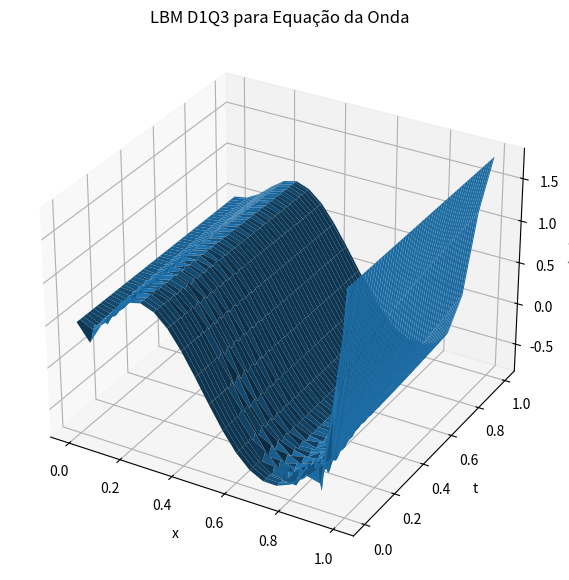

This chart was generated by the following Python code:
import numpy as np
import matplotlib.pyplot as plt

# ---------------------------------
# Parâmetros físicos
# ---------------------------------
L = 1.0
T = 1.0
alpha = np.sqrt(2)

# ---------------------------------
# Malha
# ---------------------------------
Nx = 21
Nt = 100

dx = L / (Nx - 1)
dt = T / Nt

x = np.linspace(0, L, Nx)
t = np.linspace(0, T, Nt)

# ---------------------------------
# D1Q3
# ---------------------------------
c = np.array([0, 1, -1])
w = np.array([2/3, 1/6, 1/6])

# velocidade de lattice
cs = dx / dt

# relaxação
tau = 0.51

# ---------------------------------
# Distribuições
# ---------------------------------
f = np.zeros((3, Nx))
f_new = np.zeros((3, Nx))

# ---------------------------------
# Condição inicial
# ---------------------------------
p = np.cos(x) * np.sin(2*np.pi*x)
u = np.cos(2*np.pi*x)

# ---------------------------------
# Inicialização em equilíbrio
# ---------------------------------
for i in range(3):
    f[i,:] = w[i] * (p + alpha*c[i]*u/(cs**2))

# ---------------------------------
# Histórico
# ---------------------------------
history = np.zeros((Nt, Nx))

# ---------------------------------
# Evolução temporal
# ---------------------------------
for n in range(Nt):

    # macroscópicas
    p = np.sum(f, axis=0)
    u = np.sum(c[:,None] * f, axis=0)

    # equilíbrio
    feq = np.zeros_like(f)
    for i in range(3):
        feq[i,:] = w[i] * (p + alpha*c[i]*u/(cs**2))

    # colisão
    f = f - (1/tau)*(f-feq)

    # streaming
    f_new[0,:] = f[0,:]
    f_new[1,1:] = f[1,:-1]
    f_new[2,:-1] = f[2,1:]

    # contorno pressão
    p_left = 0.5
    p_right = 1.8

    f_new[:,0] = w * p_left
    f_new[:,-1] = w * p_right

    f = f_new.copy()

    history[n,:] = np.sum(f, axis=0)

# ---------------------------------
# Valor pedido
# ---------------------------------
ix = int(0.5/dx)
print("p(0.5,1) =", history[-1, ix])

# ---------------------------------
# Plot 3D
# ---------------------------------
X, Y = np.meshgrid(x, t)

fig = plt.figure(figsize=(10,7))
ax = fig.add_subplot(111, projection='3d')

ax.plot_surface(X, Y, history)

ax.set_xlabel('x')
ax.set_ylabel('t')
ax.set_zlabel('p(x,t)')

plt.title('LBM D1Q3 para Equação da Onda')
plt.show()
